Run: headless pygame with SDL's dummy video driver; simulated clock (each Clock.tick advances the game by its frame time, no real sleeping); random seed 0; keys injected as events and as key.get_pressed() state; no mouse input.
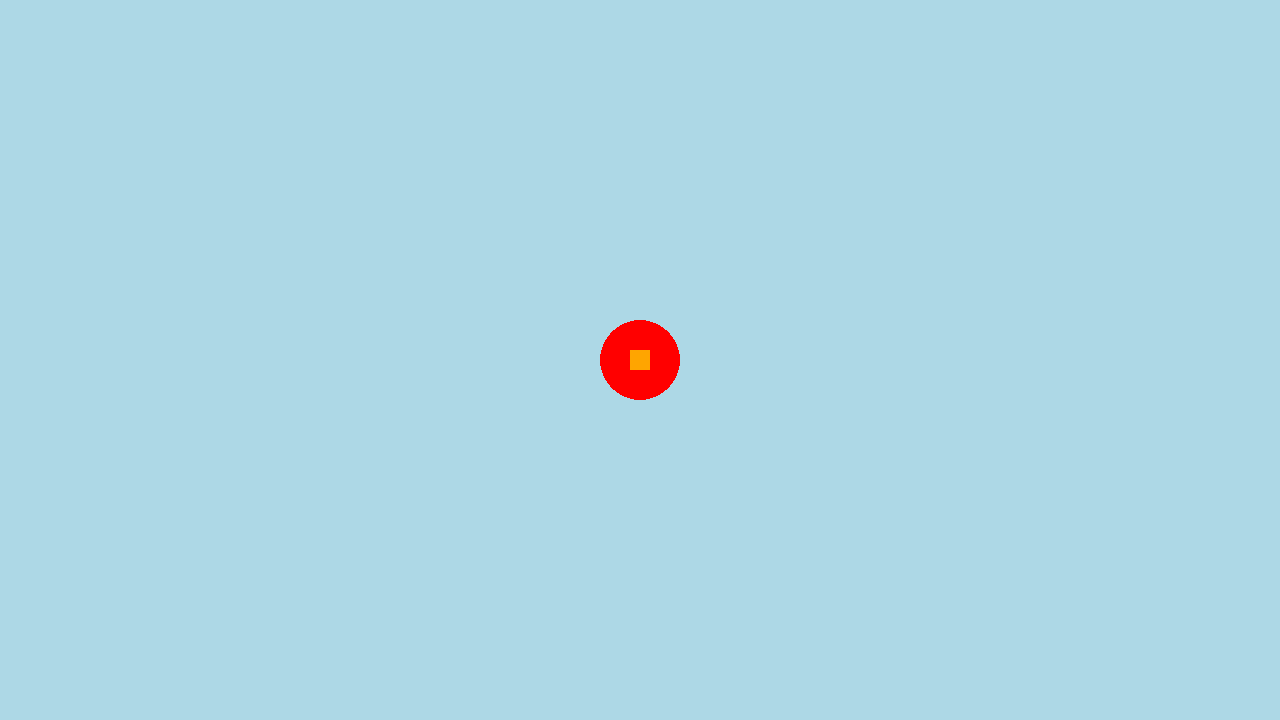
Frame 1 of 4 · flips 1–60 · no input
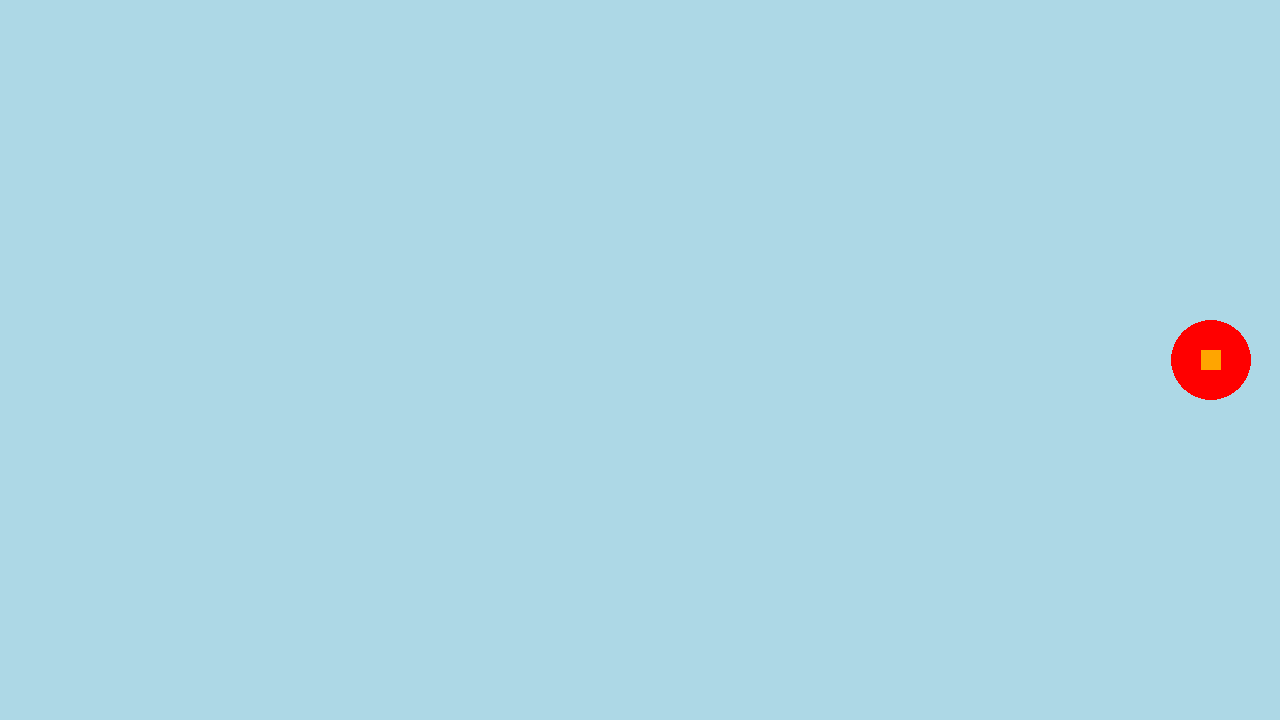
Frame 2 of 4 · flips 61–180 · tapped SPACE, RETURN · held RIGHT (→), D
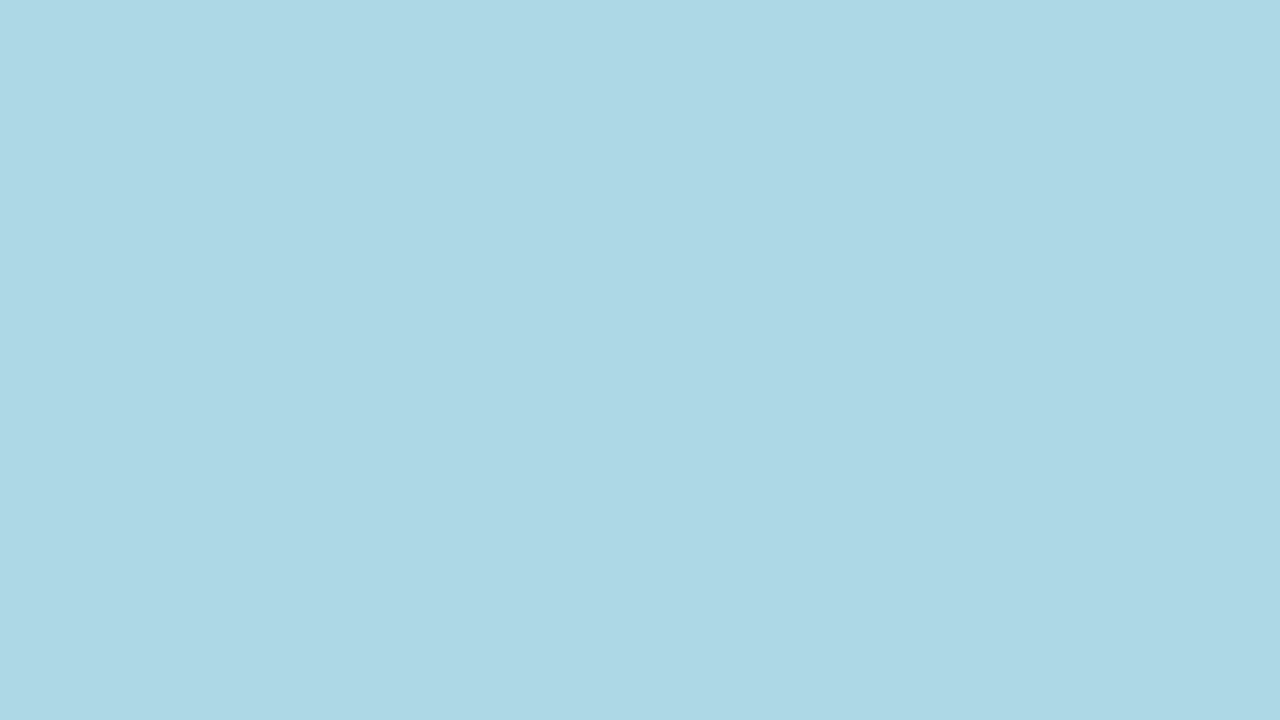
Frame 3 of 4 · flips 181–300 · held DOWN (↓), S
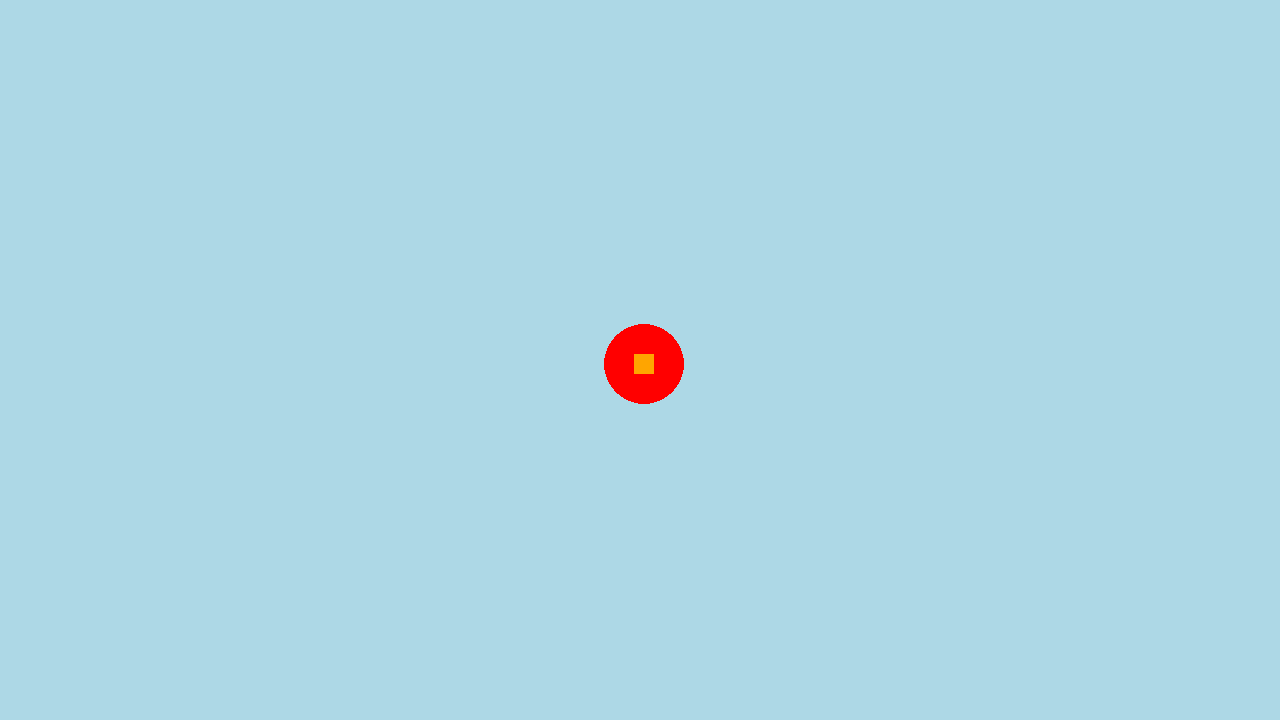
Frame 4 of 4 · flips 301–420 · held LEFT (←), A, UP (↑), W

The pygame program that drew these frames:

import pygame

BASE_RESOLUTION_X = 1280 
BASE_RESOLUTION_Y = 720

def main():

    print("Hello World!")

    # pygame setup
    pygame.init()
    screen = pygame.display.set_mode((BASE_RESOLUTION_X, BASE_RESOLUTION_Y))
    print(pygame.display.get_window_size())
    src_width, src_height = pygame.display.get_window_size()

    render_ratio = pygame.Vector2(src_width / BASE_RESOLUTION_X,src_height / BASE_RESOLUTION_Y)

    pygame.display.set_caption("Zelda Bomber")
    clock = pygame.time.Clock()
    running = True
    dt = 0

    player_pos = pygame.Vector2(screen.get_width() / 2 / render_ratio.x, screen.get_height() / 2 / render_ratio.y)

    while running:
        # poll for events
        # pygame.QUIT event means the user clicked X to close your window
        for event in pygame.event.get():
            if event.type == pygame.QUIT:
                running = False

        # fill the screen with a color to wipe away anything from last frame
        screen.fill("lightblue")

        # ---- Render ----

        pygame.draw.circle(screen, "red", [player_pos.x*render_ratio.x,player_pos.y*render_ratio.y], 40)
        player_width = 20*render_ratio.x
        player_height = 20*render_ratio.y
        pygame.draw.rect(screen,"orange",rect=pygame.Rect(player_pos.x*render_ratio.x -(player_width/2),(player_pos.y*render_ratio.y-(player_height/2)),player_width,player_height))

        keys = pygame.key.get_pressed()
        if keys[pygame.K_w]:
            player_pos.y -= 300 * dt
        if keys[pygame.K_s]:
            player_pos.y += 300 * dt
        if keys[pygame.K_a]:
            player_pos.x -= 300 * dt
        if keys[pygame.K_d]:
            player_pos.x += 300 * dt
        if keys[pygame.K_e]:
            screen = pygame.display.set_mode((1920, 1080))
            src_width, src_height = pygame.display.get_window_size()
            print(pygame.display.get_window_size())
            render_ratio.x = src_width / BASE_RESOLUTION_X
            render_ratio.y = src_height / BASE_RESOLUTION_Y
        if keys[pygame.K_q]:
            screen = pygame.display.set_mode((1280, 720))
            src_width, src_height = pygame.display.get_window_size()
            print(pygame.display.get_window_size())
            render_ratio.x = src_width / BASE_RESOLUTION_X
            render_ratio.y = src_height / BASE_RESOLUTION_Y
        if keys[pygame.K_r]:
            screen = pygame.display.set_mode((800, 600))
            src_width, src_height = pygame.display.get_window_size()
            print(pygame.display.get_window_size())
            render_ratio.x = src_width / BASE_RESOLUTION_X
            render_ratio.y = src_height / BASE_RESOLUTION_Y
        # flip() the display to put your work on screen
        pygame.display.flip()

        # limits FPS to 60
        # dt is delta time in seconds since last frame, used for framerate-
        # independent physics.
        dt = clock.tick(60) / 1000

    pygame.quit()

if __name__=="__main__":
    main()
